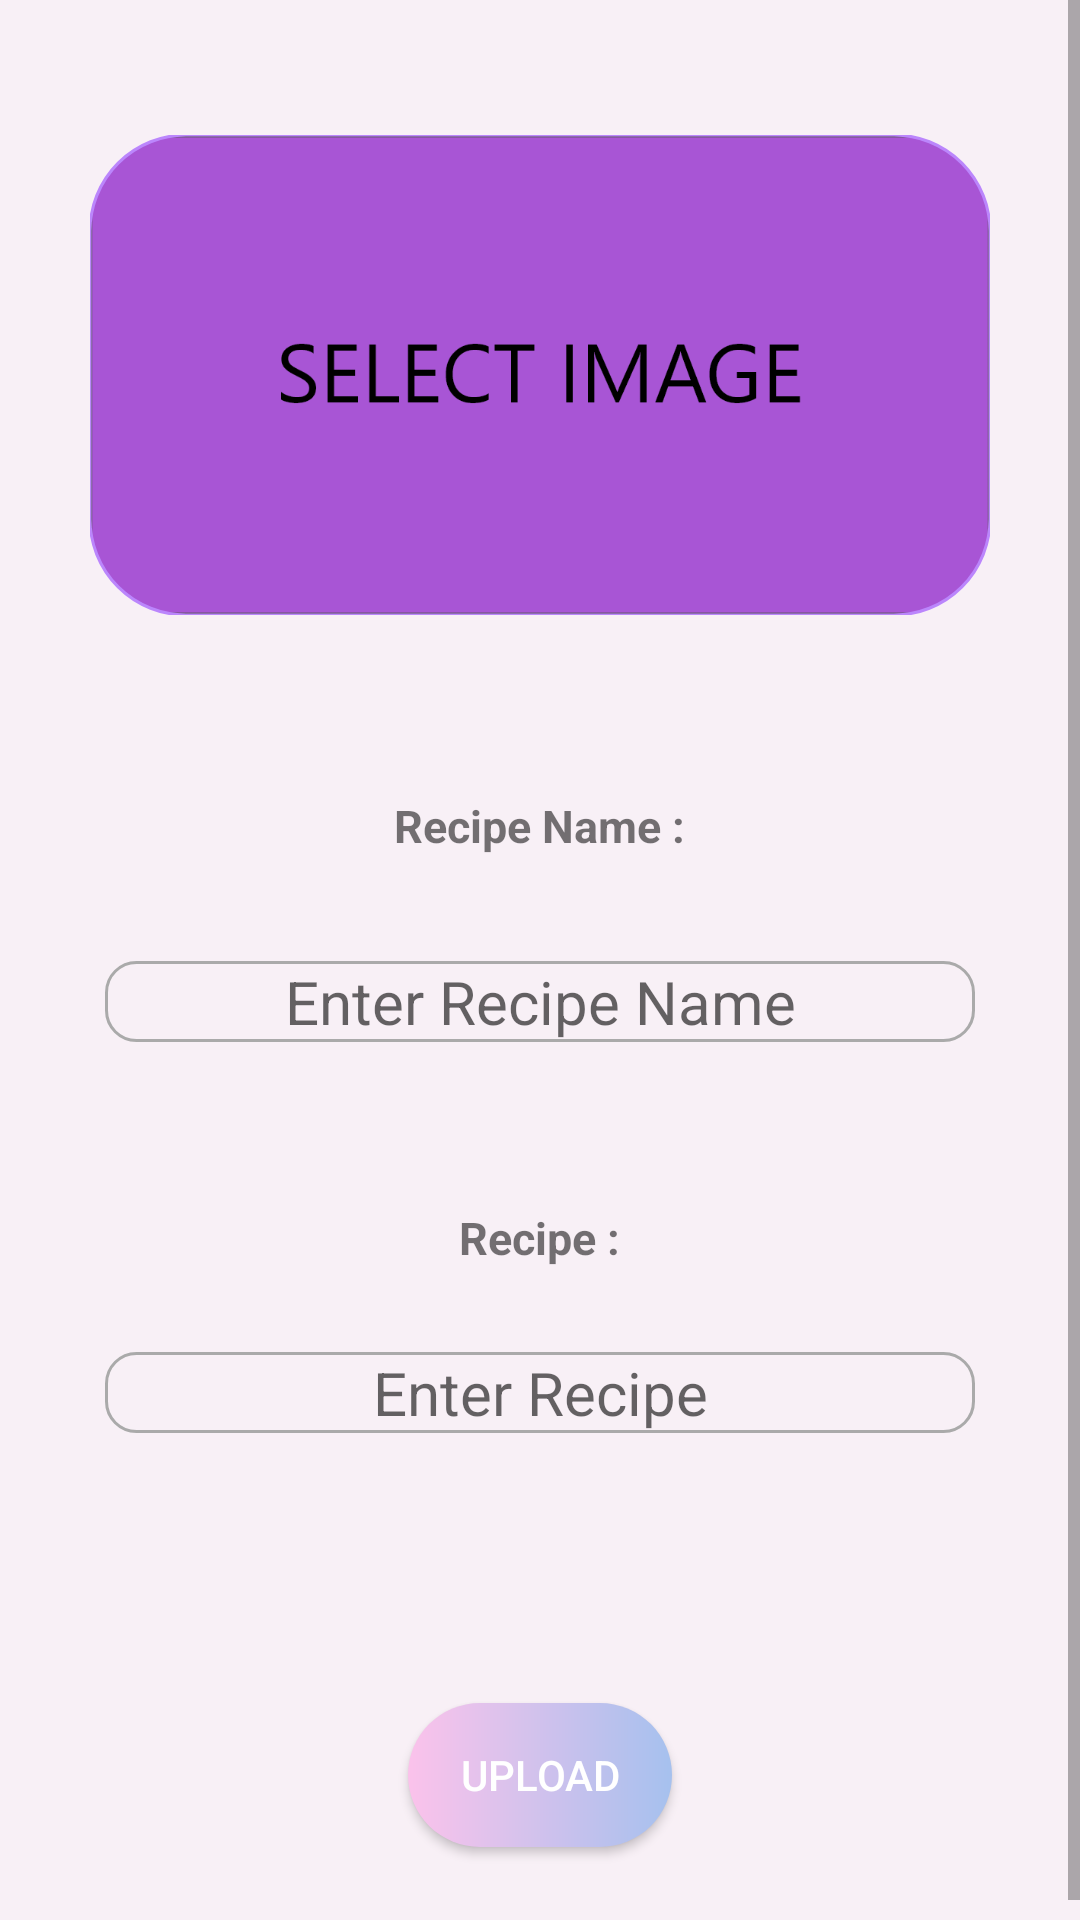

Here is an Android app screen rendered from its layout file. Give the layout XML and the strings, colors and styles it references.
<!-- AndroidManifest.xml: application theme Theme.FoodApp -->
<!-- res/layout/activity_upload.xml -->
<?xml version="1.0" encoding="utf-8"?>
<LinearLayout
    xmlns:android="http://schemas.android.com/apk/res/android"
    xmlns:tools="http://schemas.android.com/tools"
    xmlns:app="http://schemas.android.com/apk/res-auto"
    android:layout_width="match_parent"
    android:layout_height="match_parent"
    android:orientation="vertical"
    tools:context=".group.UploadActivity"
    android:background="#F8F0F6"
    >

    <ScrollView
        android:layout_width="match_parent"
        android:layout_height="match_parent">

        <LinearLayout
            android:layout_width="match_parent"
            android:layout_height="wrap_content"
            android:orientation="vertical"
            android:gravity="center">

            <com.google.android.material.imageview.ShapeableImageView
                android:id="@+id/imageView2"
                android:layout_width="300dp"
                android:layout_height="160dp"
                android:layout_marginTop="45dp"
                android:layout_marginBottom="60dp"
                android:onClick="selectImage"
                app:layout_constraintBottom_toTopOf="parent"
                app:layout_constraintEnd_toEndOf="parent"
                app:layout_constraintStart_toStartOf="parent"
                app:layout_constraintTop_toTopOf="parent"
                app:srcCompat="@drawable/resim"
                android:scaleType="fitCenter"
                app:shapeAppearanceOverlay="@style/RoundedSquare"
                app:strokeColor="#FFBB86FC"
                app:strokeWidth="1dp"/>

            <TextView
                android:id="@+id/recipeNameText"
                android:layout_width="wrap_content"
                android:layout_height="wrap_content"
                android:layout_centerHorizontal="true"
                android:layout_marginBottom="35dp"
                android:gravity="center"
                android:text="Recipe Name :"
                android:textSize="15dp"
                android:textStyle="bold"
                app:layout_constraintBottom_toTopOf="parent"
                app:layout_constraintEnd_toEndOf="parent"
                app:layout_constraintStart_toStartOf="parent"
                app:layout_constraintTop_toBottomOf="parent" />

            <EditText
                android:id="@+id/recipeNameEditText"
                android:layout_width="290dp"
                android:layout_height="wrap_content"
                android:background="@drawable/custom_input"
                android:layout_centerHorizontal="true"
                android:layout_marginBottom="55dp"
                android:ems="10"
                android:gravity="center"
                android:hint="Enter Recipe Name"
                android:inputType="textMultiLine"
                android:textSize="20dp"
                android:textColor="#85000000"
                app:layout_constraintBottom_toTopOf="parent"
                app:layout_constraintEnd_toEndOf="parent"
                app:layout_constraintStart_toStartOf="parent"
                app:layout_constraintTop_toBottomOf="parent" />

            <TextView
                android:id="@+id/recipeText"
                android:layout_width="wrap_content"
                android:layout_height="wrap_content"
                android:layout_centerHorizontal="true"
                android:layout_marginBottom="28dp"
                android:gravity="center"
                android:text="Recipe :"
                android:textSize="15dp"
                android:textStyle="bold"
                app:layout_constraintBottom_toTopOf="parent"
                app:layout_constraintEnd_toEndOf="parent"
                app:layout_constraintStart_toStartOf="parent"
                app:layout_constraintTop_toBottomOf="parent" />

            <EditText
                android:id="@+id/recipeEditText"
                android:layout_width="290dp"
                android:layout_height="wrap_content"
                android:background="@drawable/custom_input"
                android:layout_centerHorizontal="true"
                android:layout_marginStart="38dp"
                android:layout_marginEnd="38dp"
                android:layout_marginBottom="90dp"
                android:ems="10"
                android:gravity="center"
                android:hint="Enter Recipe"
                android:inputType="textMultiLine"
                android:textSize="20dp"
                android:textColor="#85000000"
                app:layout_constraintBottom_toTopOf="parent"
                app:layout_constraintEnd_toEndOf="parent"
                app:layout_constraintStart_toStartOf="parent"
                app:layout_constraintTop_toBottomOf="parent" />

            <Button
                android:id="@+id/button2"
                android:layout_width="wrap_content"
                android:layout_height="wrap_content"
                android:layout_marginBottom="31dp"
                android:background="@drawable/custom_button"
                android:onClick="upload"
                android:text="upload"
                android:textColor="@color/white"
                app:layout_constraintBottom_toBottomOf="parent"
                app:layout_constraintEnd_toEndOf="parent"
                app:layout_constraintStart_toStartOf="parent"
                app:layout_constraintTop_toBottomOf="@+id/recipeEditText" />

        </LinearLayout>

    </ScrollView>



</LinearLayout>
<!-- resources referenced by this layout -->
<resources>
  <color name="white">#FFFFFFFF</color>
  <!-- drawable custom_button (drawable) -->
  <?xml version="1.0" encoding="utf-8"?>
  <shape
      xmlns:android="http://schemas.android.com/apk/res/android"
      android:shape="rectangle">
      <gradient android:startColor="#fbc2eb" android:endColor="#a6c1ee" android:type="linear"/>
      <corners android:radius="30dp"></corners>
  </shape>
  <!-- drawable custom_input (drawable) -->
  <?xml version="1.0" encoding="utf-8"?>
  <selector xmlns:android="http://schemas.android.com/apk/res/android">
      <item android:state_enabled="true" android:state_focused="true">
          <shape android:shape="rectangle">
              <solid android:color="@color/white" />
              <corners android:radius="10dp" />
              <stroke android:color="@color/purple_500" android:width="1dp"/>
          </shape>
      </item>
  
  
      <item android:state_enabled="true">
          <shape android:shape="rectangle">
              <solid android:color="#F8F0F6" />
              <corners android:radius="10dp" />
              <stroke android:color="#FFAAAAAA" android:width="1dp"/>
          </shape>
      </item>
  </selector>
  <!-- drawable resim: png bitmap (drawable-hdpi, 8559 bytes) -->
  <style name="RoundedSquare">
          <item name="cornerSize">20%</item>
      </style>
  <style name="Theme.FoodApp" parent="Theme.MaterialComponents.DayNight.DarkActionBar">
          
          <item name="colorPrimary">#FFBB86FC</item>
          <item name="colorPrimaryVariant">#FFBB86FC</item>
          <item name="colorOnPrimary">@color/white</item>
          
          <item name="colorSecondary">#000000</item>
          <item name="colorSecondaryVariant">#000000</item>
          <item name="colorOnSecondary">#000000</item>
          
          <item name="android:statusBarColor" tools:targetApi="l">?attr/colorPrimaryVariant</item>
          
      </style>
  <color name="purple_500">#9C27B0</color>
</resources>
